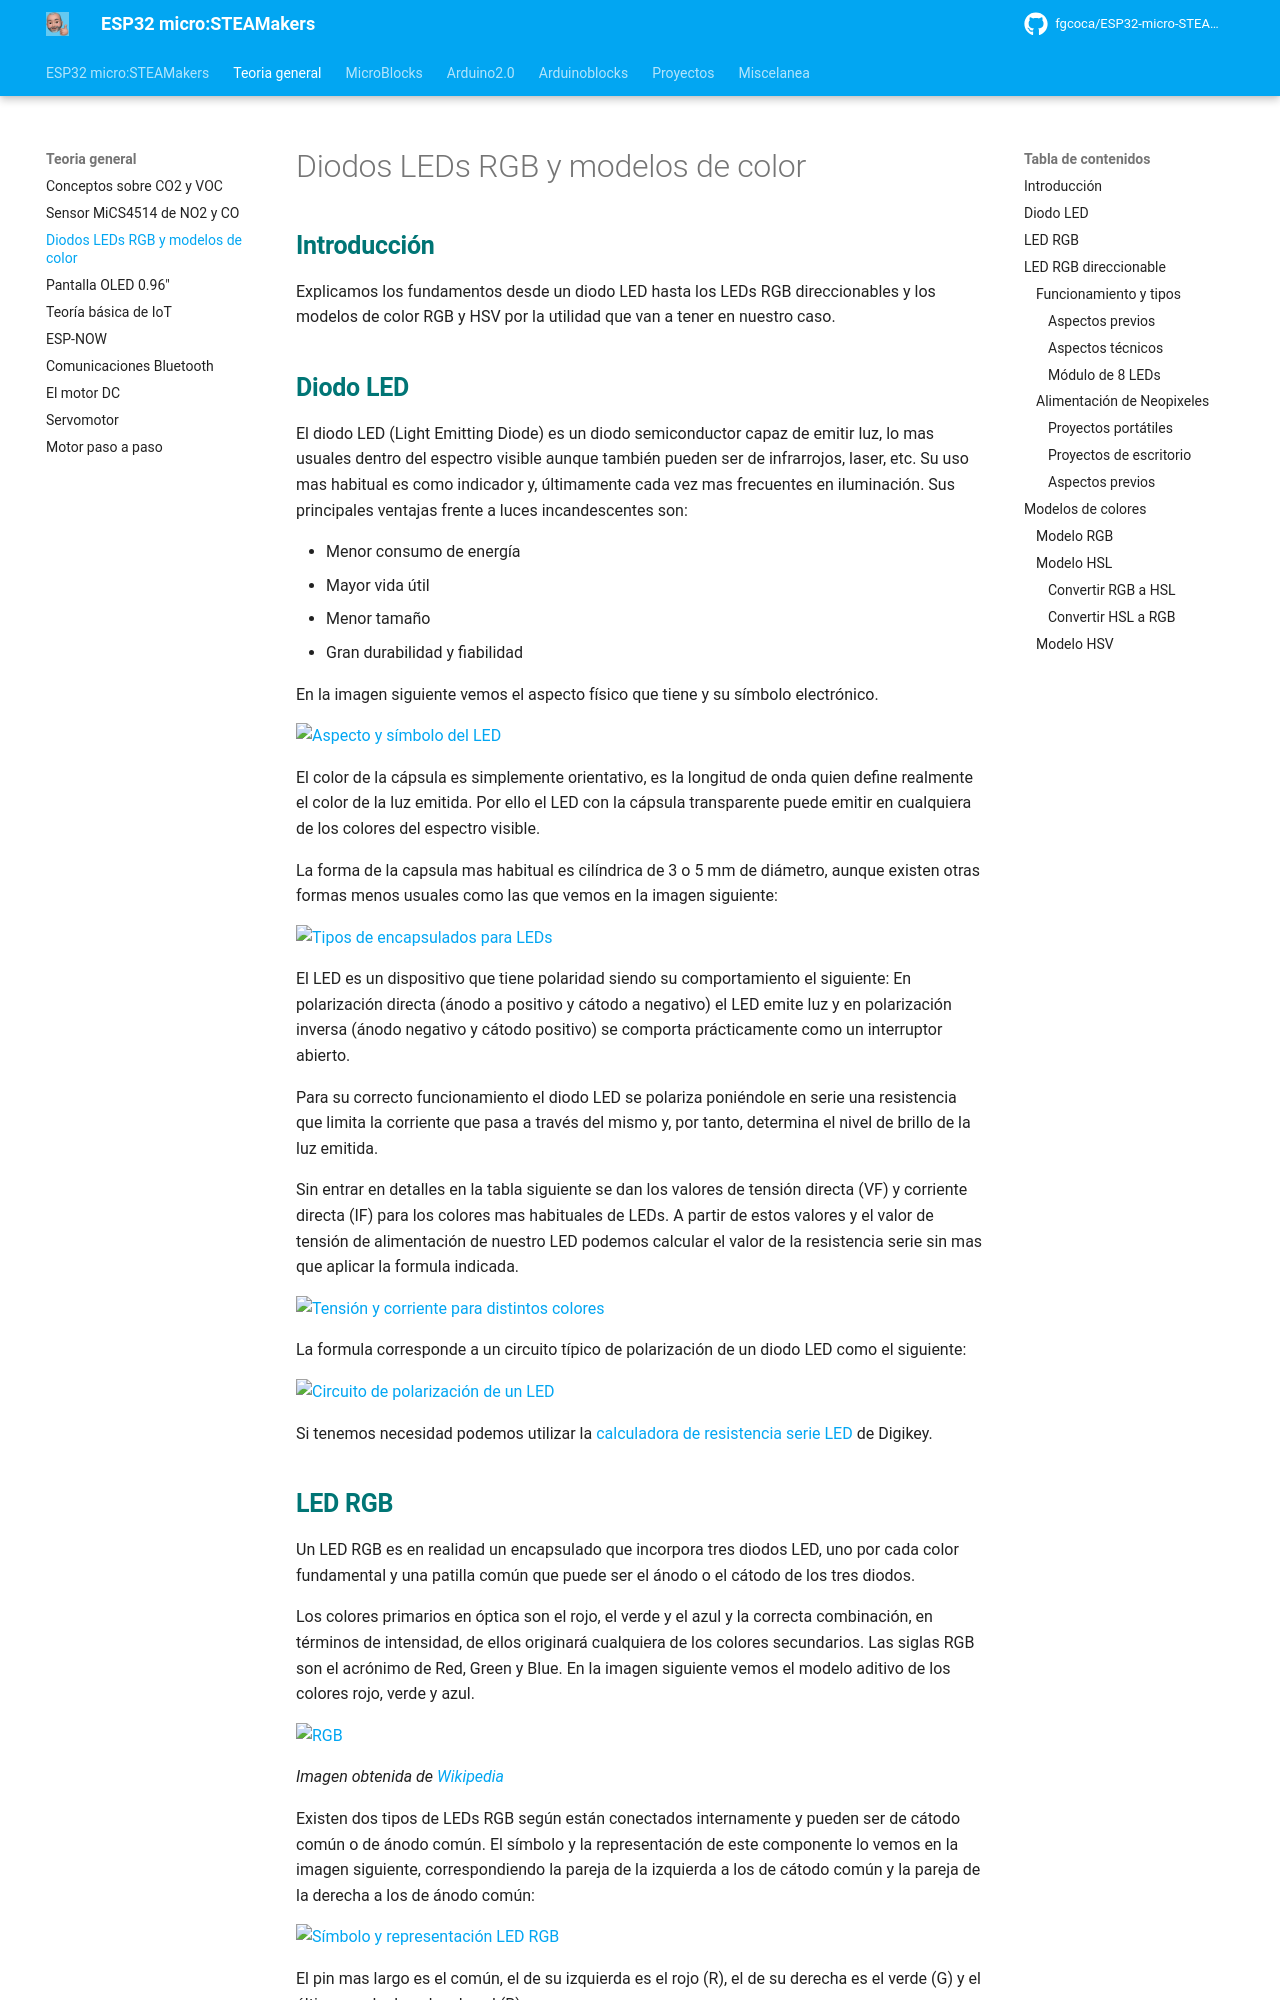

repository: fgcoca/ESP32-micro-STEAMakers · page: rgb/index.html · generator: mkdocs

## <FONT COLOR=#007575>**Introducción**</font>
Explicamos los fundamentos desde un diodo LED hasta los LEDs RGB direccionables y los modelos de color RGB y HSV por la utilidad que van a tener en nuestro caso.

## <FONT COLOR=#007575>**Diodo LED**</font>
El diodo LED (Light Emitting Diode) es un diodo semiconductor capaz de emitir luz, lo mas usuales dentro del espectro visible aunque también pueden ser de infrarrojos, laser, etc. Su uso mas habitual es como indicador y, últimamente cada vez mas frecuentes en iluminación. Sus principales ventajas frente a luces incandescentes son:

* Menor consumo de energía
* Mayor vida útil
* Menor tamaño
* Gran durabilidad y fiabilidad

En la imagen siguiente vemos el aspecto físico que tiene y su símbolo electrónico.



![Aspecto y símbolo del LED](../img/led/LED.png)  



El color de la cápsula es simplemente orientativo, es la longitud de onda quien define realmente el color de la luz emitida. Por ello el LED con la cápsula transparente puede emitir en cualquiera de los colores del espectro visible.

La forma de la capsula mas habitual es cilíndrica de 3 o 5 mm de diámetro, aunque existen otras formas menos usuales como las que vemos en la imagen siguiente:



![Tipos de encapsulados para LEDs](../img/led/encapsulados.png)  



El LED es un dispositivo que tiene polaridad siendo su comportamiento el siguiente: En polarización directa (ánodo a positivo y cátodo a negativo) el LED emite luz y en polarización inversa (ánodo negativo y cátodo positivo) se comporta prácticamente como un interruptor abierto.

Para su correcto funcionamiento el diodo LED se polariza poniéndole en serie una resistencia que limita la corriente que pasa a través del mismo y, por tanto, determina el nivel de brillo de la luz emitida.

Sin entrar en detalles en la tabla siguiente se dan los valores de tensión directa (VF) y corriente directa (IF) para los colores mas habituales de LEDs. A partir de estos valores y el valor de tensión de alimentación de nuestro LED podemos calcular el valor de la resistencia serie sin mas que aplicar la formula indicada.



![Tensión y corriente para distintos colores](../img/led/colores-calculo-R.png)  



La formula corresponde a un circuito típico de polarización de un diodo LED como el siguiente:



![Circuito de polarización de un LED](../img/led/pol_LED.png)  



Si tenemos necesidad podemos utilizar la [calculadora de resistencia serie LED](¡¡) de Digikey.

## <FONT COLOR=#007575>**LED RGB**</font>
Un LED RGB es en realidad un encapsulado que incorpora tres diodos LED, uno por cada color fundamental y una patilla común que puede ser el ánodo o el cátodo de los tres diodos.

Los colores primarios en óptica son el rojo, el verde y el azul y la correcta combinación, en términos de intensidad, de ellos originará cualquiera de los colores secundarios. Las siglas RGB son el acrónimo de Red, Green y Blue. En la imagen siguiente vemos el modelo aditivo de los colores rojo, verde y azul.



![RGB](../img/led/RGB.png)  
  
*Imagen obtenida de [Wikipedia](https://es.wikipedia.org/wiki/RGB)*



Existen dos tipos de LEDs RGB según están conectados internamente y pueden ser de cátodo común o de ánodo común. El símbolo y la representación de este componente lo vemos en la imagen siguiente, correspondiendo la pareja de la izquierda a los de cátodo común y la pareja de la derecha a los de ánodo común:



![Símbolo y representación LED RGB](../img/led/simboloRGB.png)  



El pin mas largo es el común, el de su izquierda es el rojo (R), el de su derecha es el verde (G) y el último por la derecha el azul (B).

Teóricamente, cada uno de los LEDs podría adoptar 256 (valores entre 0 y 255) colores diferentes, es decir, un total de 16.777.216 (256x3) posibles colores diferentes con un LED RGB. En realidad el ojo humano solamente puede ver unos 10 millones de colores definidos por lo que se conoce como **espacio de color**, que tiene como referencia estándar habitual el denominado **CIELAB** o **CIEXYZ**, diseñados especificamente para abarcar lo que el ojo humano ve.
